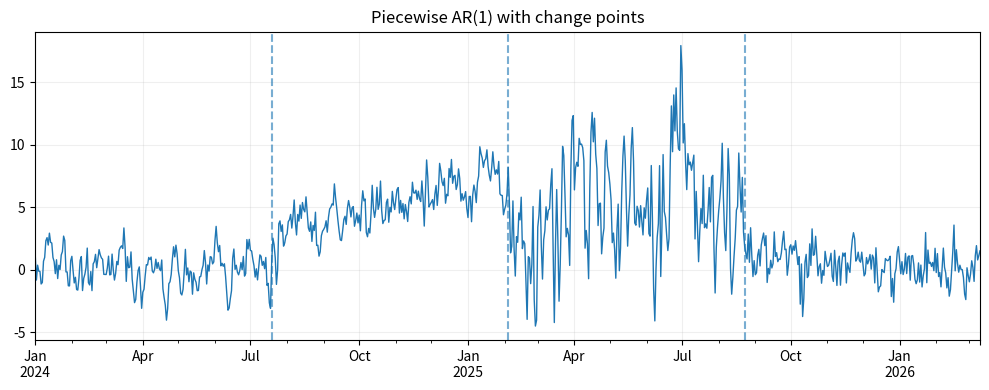

The script that saved this image:
from __future__ import annotations
from dataclasses import dataclass
from typing import List, Sequence, Optional, Tuple, Union
import numpy as np
import pandas as pd
import warnings


@dataclass
class Regime:
    """
    A single regime (segment) in a piecewise AR(p) process.

    length : number of points in this regime (after burn-in).
    phi    : AR coefficients [phi_1, ..., phi_p].
    mu     : target unconditional mean within this regime (if stationary).
             Implemented via intercept c = mu*(1 - sum(phi)).
    sigma  : innovation std for white noise in this regime.
    trend  : deterministic linear trend added per step since regime start.
             If trend = 0.01, mean drifts +0.01 each step within the regime.
    label  : optional name for bookkeeping.
    """
    length: int
    phi: Sequence[float]
    mu: float = 0.0
    sigma: float = 1.0
    trend: float = 0.0
    label: Optional[str] = None


class ChangePointARGenerator:
    """
    Piecewise-stationary AR(p) simulator with user-defined change points.

    y_t = c_r + trend_r * j + sum_{i=1}^p phi_{r,i} * y_{t-i} + eps_t,
    where c_r = mu_r * (1 - sum(phi_r)), j is steps since the regime start,
    and eps_t ~ N(0, sigma_r^2) within regime r.

    Features:
    - Multiple regimes with changes in mean (mu), dynamics (phi), volatility (sigma),
      and optional linear trend per regime.
    - Burn-in to reduce dependence on initial conditions.
    - Optional pandas DateTimeIndex.
    - Stationarity checks per regime (warning if violated).

    Notes:
    - If a regime’s phi violates stationarity, the theoretical "mu" is not an
      unconditional mean; we still simulate but warn you.
    """

    def __init__(
        self,
        regimes: List[Regime],
        burn_in: int = 200,
        random_state: Optional[Union[int, np.random.Generator]] = None,
    ):
        if len(regimes) == 0:
            raise ValueError("Provide at least one regime.")
        self.regimes = regimes
        # Ensure consistent AR order across regimes
        orders = {len(r.phi) for r in regimes}
        if len(orders) != 1:
            raise ValueError(f"All regimes must share the same AR order p. Got orders: {orders}")
        self.p = next(iter(orders))
        self.burn_in = max(0, int(burn_in))
        self._rng = np.random.default_rng(random_state) if not isinstance(random_state, np.random.Generator) else random_state

        # Stationarity checks (warn only)
        for idx, r in enumerate(self.regimes):
            if not self._is_stationary(np.asarray(r.phi, dtype=float)):
                warnings.warn(
                    f"Regime {idx} (label={r.label}) AR coefficients appear non-stationary. "
                    "Simulation will proceed, but 'mu' won’t be an unconditional mean.",
                    RuntimeWarning,
                )

    @staticmethod
    def _is_stationary(phi: np.ndarray) -> bool:
        """Check AR(p) stationarity: roots of 1 - phi1 z - ... - phip z^p must lie outside unit circle."""
        # Polynomial: 1 - phi1*z - phi2*z^2 - ... - phip*z^p
        poly = np.r_[1.0, -phi]
        roots = np.roots(poly)
        return np.all(np.abs(roots) > 1.0)

    def get_change_points(self) -> List[int]:
        """Return regime start indices (0-based, in the generated main series)."""
        cps = []
        t = 0
        for r in self.regimes:
            cps.append(t)
            t += r.length
        return cps  # last point is overall start of each regime

    def total_length(self) -> int:
        return int(sum(r.length for r in self.regimes))

    def _simulate_segment(
        self,
        y: np.ndarray,
        t_start: int,
        r: Regime,
        p: int,
    ) -> None:
        """Simulate one regime into y starting at index t_start, for r.length steps."""
        phi = np.asarray(r.phi, dtype=float)
        c = r.mu * (1.0 - phi.sum())
        for k in range(r.length):
            t = t_start + k
            # previous p values:
            prev = y[t - np.arange(1, p + 1)]
            eps = self._rng.normal(0.0, r.sigma)
            y[t] = c + r.trend * k + float(phi @ prev) + eps

    def sample(
        self,
        return_regimes: bool = True,
        start: Optional[Union[str, pd.Timestamp]] = None,
        freq: Optional[str] = None,
        as_pandas: bool = True,
        initial_level: Optional[float] = None,
    ) -> Union[np.ndarray, pd.Series, Tuple[Union[np.ndarray, pd.Series], pd.Series]]:
        """
        Generate one realization.

        Parameters
        ----------
        return_regimes : if True, also return a series of regime labels per time index.
        start, freq    : if provided, return a pandas Series with DateTimeIndex (start, freq).
        as_pandas      : if True and (start & freq provided), return pandas objects; otherwise NumPy array.
        initial_level  : optional initial value y_{-1}=...=y_{-p}=initial_level; if None, use first regime mu.

        Returns
        -------
        y or (y, labels)
            y: length = total_length() time series.
            labels: regime label per time step (string), helpful for plotting/inspection.
        """
        n = self.total_length()
        p = self.p
        # Allocate with room for burn-in
        y = np.zeros(n + self.burn_in + p, dtype=float)

        # Initialize history y[-1],...,y[-p]
        init = self.regimes[0].mu if initial_level is None else float(initial_level)
        y[:p] = init

        # Burn-in using first regime (trend disabled during burn-in for stability)
        r0 = self.regimes[0]
        phi0 = np.asarray(r0.phi, dtype=float)
        c0 = r0.mu * (1.0 - phi0.sum())
        for t in range(p, p + self.burn_in):
            prev = y[t - np.arange(1, p + 1)]
            eps = self._rng.normal(0.0, r0.sigma)
            # no trend during burn-in
            y[t] = c0 + float(phi0 @ prev) + eps

        # Main simulation by segments
        t_cursor = p + self.burn_in
        labels = []
        for r in self.regimes:
            self._simulate_segment(y, t_cursor, r, p)
            # assign labels
            lab = r.label if r.label is not None else f"regime_{len(set(labels))+1}"
            labels.extend([lab] * r.length)
            t_cursor += r.length

        # Strip burn-in and padding
        out = y[p + self.burn_in : p + self.burn_in + n]
        labels = np.array(labels, dtype=object)

        if start is not None and freq is not None and as_pandas:
            idx = pd.date_range(start=pd.to_datetime(start), periods=n, freq=freq)
            y_series = pd.Series(out, index=idx, name="y")
            if return_regimes:
                lab_series = pd.Series(labels, index=idx, name="regime")
                return y_series, lab_series
            return y_series
        else:
            if return_regimes:
                return out, labels
            return out

    @classmethod
    def from_change_points(
        cls,
        change_points: List[int],
        params: List[dict],
        burn_in: int = 200,
        random_state: Optional[Union[int, np.random.Generator]] = None,
    ) -> "ChangePointARGenerator":
        """
        Alternate constructor using change-point indices and parameter dicts.

        change_points: sorted list of 0-based start indices of each regime (in the main series).
                       Must start with 0. Example: [0, 200, 450] (3 regimes).
        params      : list of dicts with keys: 'phi' (Sequence[float]) and optional
                      'mu', 'sigma', 'trend', 'label', and 'length' (ignored if using change_points).
        """
        if len(change_points) < 1 or change_points[0] != 0:
            raise ValueError("change_points must start at 0.")
        if len(params) != len(change_points):
            raise ValueError("params and change_points lengths must match.")

        lengths = []
        for i in range(len(change_points)):
            if i < len(change_points) - 1:
                lengths.append(change_points[i + 1] - change_points[i])
            else:
                # last regime length must be provided in params or we'll raise:
                if "length" not in params[i]:
                    raise ValueError("Provide 'length' for the last regime when using change_points.")
                lengths.append(int(params[i]["length"]))

        regimes = []
        for i, L in enumerate(lengths):
            d = params[i].copy()
            phi = d.pop("phi")
            regimes.append(Regime(length=L, phi=phi, **d))
        return cls(regimes=regimes, burn_in=burn_in, random_state=random_state)


# Example usage
if __name__ == "__main__":
    regimes = [
        Regime(length=200, phi=[0.6],  mu=0.0, sigma=1.0, trend=0.0, label="baseline"),
        Regime(length=200, phi=[0.6],  mu=3.0, sigma=1.0, trend=0.01, label="mean+trend"),
        Regime(length=200, phi=[0.6],  mu=3.0, sigma=3.0, trend=0.01, label="vol_jump"),
        Regime(length=200, phi=[0.2],  mu=1.0, sigma=1.2, trend=-0.005, label="dyn_change"),
    ]
    gen = ChangePointARGenerator(regimes, burn_in=300, random_state=42)

    # Generate with a daily date index
    y, labs = gen.sample(return_regimes=True, start="2024-01-01", freq="D", as_pandas=True)

    # Plot (optional)
    import matplotlib.pyplot as plt
    fig, ax = plt.subplots(figsize=(10, 4))
    y.plot(ax=ax, lw=1)
    for cp in gen.get_change_points()[1:]:
        ax.axvline(y.index[cp], ls="--", alpha=0.6)
    ax.set_title("Piecewise AR(1) with change points")
    ax.set_xlabel("")
    ax.grid(True, alpha=0.2)
    plt.tight_layout()
    plt.show()
